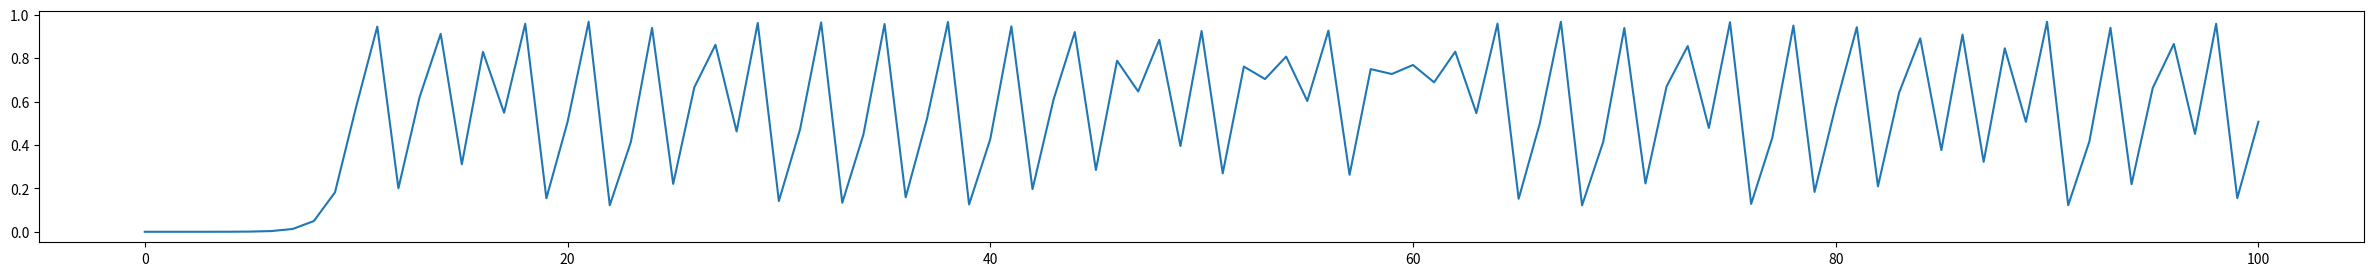

Generate this figure with matplotlib:
import numpy as np
import pandas as pd
import seaborn as sns
from matplotlib import pyplot as plt

def f(r, x):
    return r * x * (1 - x)


def sample(x0, r, n):
    v = [x0]
    for _ in range(n):
        v.append(f(r, v[-1]))
    plt.figure(figsize=(30, 3))
    plt.plot(v)

x0 = 0.000001
r = 3.87
n = 100
sample(x0, r, n)

